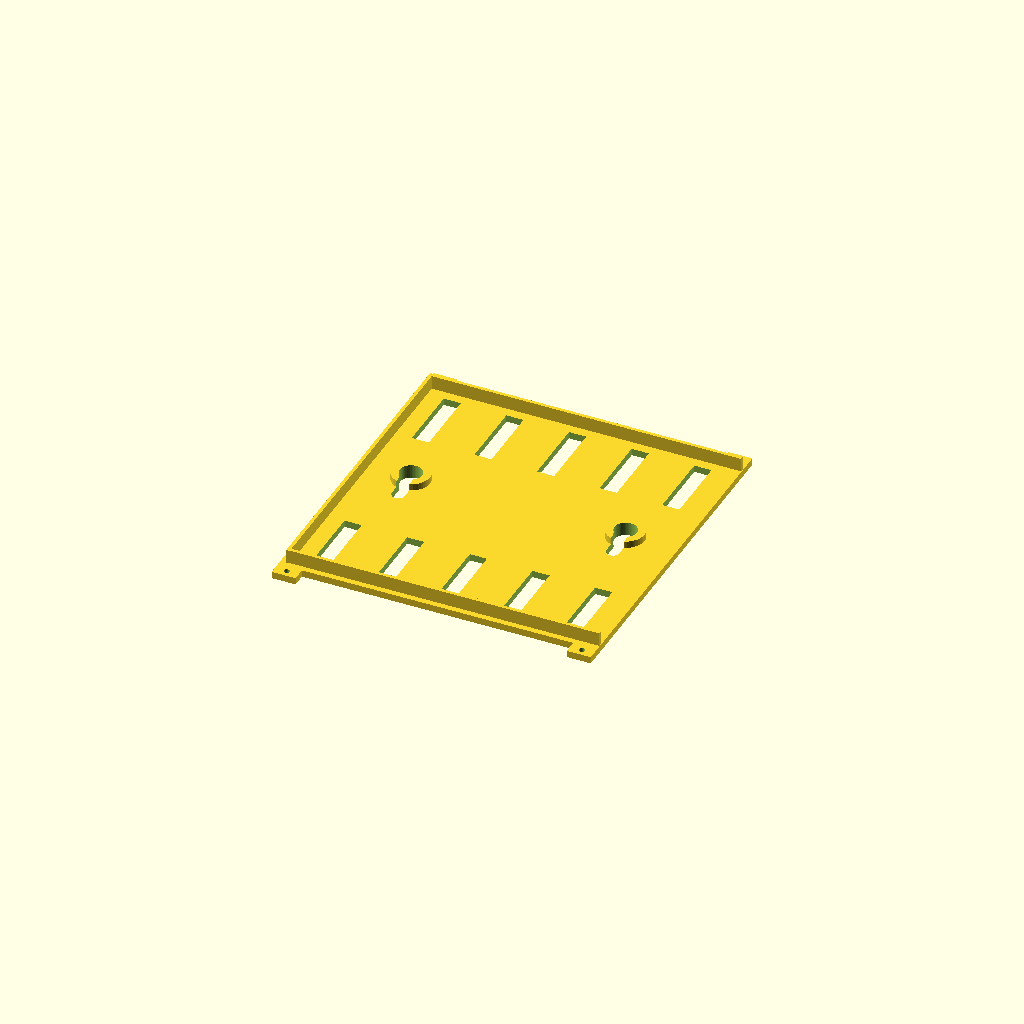
Cell 1 — every parameter at its default value.
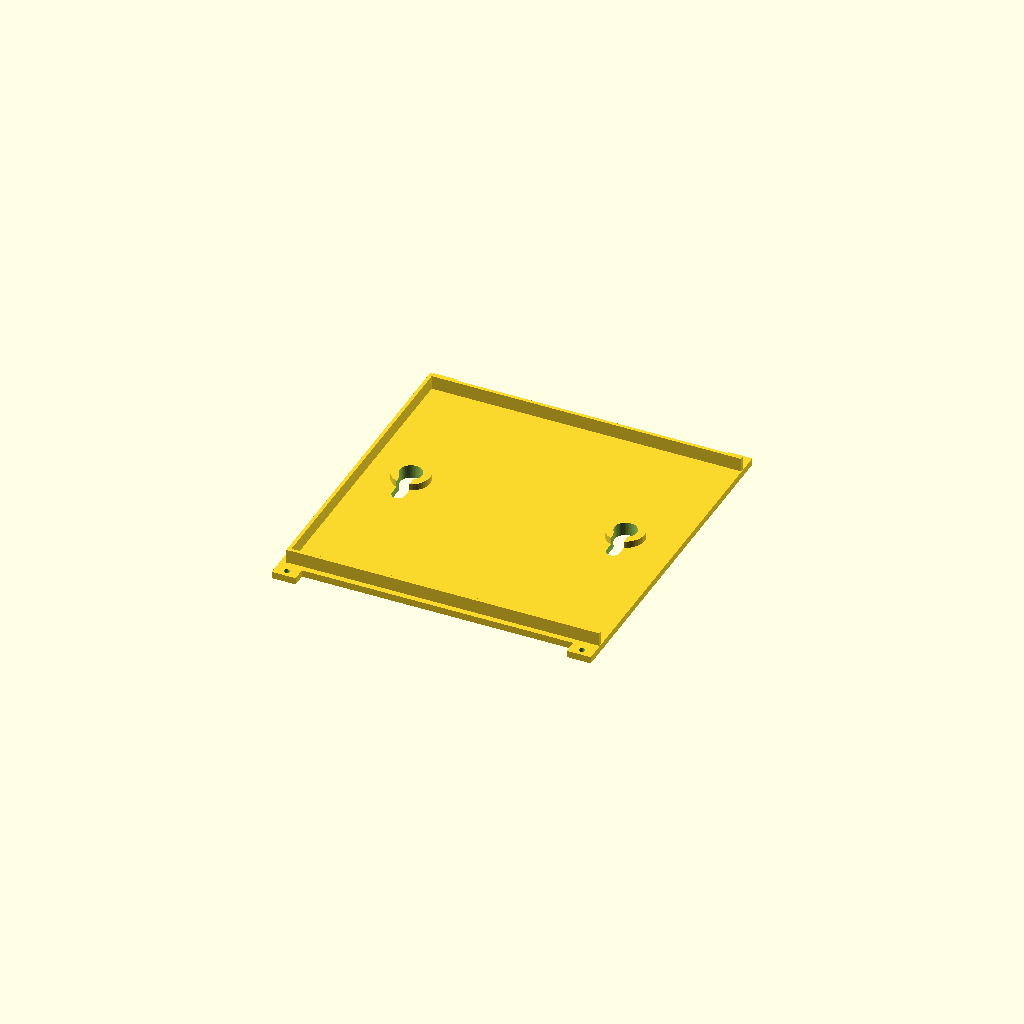
Cell 2: ventilacion = false (everything else at default).
All cells are drawn from one camera (rotation 55°, 0°, 25°, orthographic, colour scheme Cornfield), so only the parameter changes between them.
OpenSCAD source file cajon-router/cajon_router.scad:
// =====================================================================
//  Mini-cajon bajo-mesa para ROUTER + CONVERSOR fibra/ethernet
//  Bandeja del router en DOS PIEZAS (imprimir SIN SOPORTES):
//    - CUERPO: fondo + paredes (boca arriba) + ganchos + cola + agujeros
//              + 4 COLUMNAS de esquina (a toda altura) con pretaladro.
//    - TAPA:   placa con bocallaves + labio de centrado + 4 OREJAS que
//              se atornillan a las columnas del cuerpo. ESA union (4x M3)
//              es la que aguanta el peso; el labio solo centra/sella.
//  El SOPORTE DEL CONVERSOR no cambia (ya impreso).
//  Unidades: milimetros. Necesita la libreria BOSL2.
// =====================================================================

include <BOSL2/std.scad>

/* --------- QUE PIEZA IMPRIMIR (1 = si, 0 = no) -------------- */
imprimir_cuerpo    = 0;
imprimir_tapa      = 1;
imprimir_conversor = 0;   // ya impreso

/* ----------------------- APARATOS (mm) ---------------------- */
r_x = 170; r_y = 170; r_z = 60;
c_x = 90;  c_y = 70;  c_z = 25;

/* ----------------------- HOLGURAS / GROSORES ---------------- */
holgura        = 8;  // conversor (NO TOCAR: ya impreso)
holgura_router = 5;  // router
pared       = 3;
suelo       = 3;
techo       = 4;
margen_alto = 8;
c_extra     = 30;

/* ----------------- DIVISION CUERPO / TAPA ------------------ */
lab_alto = 8;     // labio (solo centrado/sellado)
lab_gros = 2;
lab_holg = 0.35;

/* -------- UNION RESISTENTE TAPA-CUERPO (orejas + tornillo) -- */
union_tornillos = true;
tu_w     = 14;    // ancho de la oreja/columna
tu_out   = 8;     // cuanto sobresale la oreja (< saliente de ganchos)
tu_pilot = 2.6;   // pretaladro en el cuerpo (M3 autorroscante)
tu_clear = 3.4;   // paso del tornillo en la tapa (M3)
tu_depth = 16;    // profundidad del pretaladro

/* ----------------------- LADO ABIERTO ---------------------- */
lado_abierto = "der";

/* ----------------------- TORNILLOS / BOCALLAVE ------------- */
sep_tornillos = 125;
d_vastago   = 6;
d_cabeza    = 11;     // <-- ¡MIDE EL TUYO Y AJUSTA!
hol_vastago = 1.5;
hol_cabeza  = 2.0;
desliz      = 16;
refuerzo_d  = 22;
refuerzo_h  = 4;

/* ----------------------- GANCHOS PARA BRIDAS (BOSL2) ------ */
ganchos     = true;
g_ancho     = 28;
g_saliente  = 12;
g_base      = 10;
g_labio     = 12;
g_ranura_x  = 14;
g_ranura_y  = 3.5;

/* ----------------- COLA DE MILANO + CONEXION --------------- */
cm_cuello = 9;
cm_base   = 15;
cm_prof   = 6;
cm_pad    = 3;
cm_holg   = 0.4;
cm_yoff   = 33;
cab_con_w = 26;
cab_con_h = 22;

/* ----------------------- EXTRAS ----------------------------- */
ventilacion   = true;
cable_frontal = true;
cable_trasero = true;
ancho_cable   = 50;
alto_cable    = 42;
$fn = 48;

// =====================================================================
//  CALCULOS
// =====================================================================
rx_in = r_x + 2*holgura_router;
ry_in = r_y + 2*holgura_router;
cx_in = c_x + 2*holgura;
cy_in = c_y + 2*holgura;

inner_w = rx_in;  inner_d = ry_in;  inner_h = r_z + margen_alto;
outer_w = inner_w + 2*pared;
outer_d = inner_d + 2*pared;
rim_z   = suelo + inner_h;
outer_h = rim_z + techo;

kx1 = outer_w/2 - sep_tornillos/2;
kx2 = outer_w/2 + sep_tornillos/2;
ky  = outer_d/2 - desliz/2;

cm_z0 = suelo + 6;

h_iw = cx_in + c_extra;  h_id = cy_in;  h_ih = c_z + 6;
HW = h_iw + 2*pared;     HD = h_id + 2*pared;

cm_y_tray = outer_d/2 + cm_yoff;
cm_y_hold = HD/2 + cm_yoff;
cz_con    = suelo + inner_h/2;

dx_mate = -(cm_prof + cm_pad) - HW;
dy_mate = outer_d/2 - HD/2;
dz_mate = cm_z0 + 4;

// orejas/columnas: centros en las 4 esquinas
tux  = [tu_w/2, outer_w - tu_w/2];
tuyf = -tu_out/2;             // pretaladro frontal
tuyb = outer_d + tu_out/2;    // pretaladro trasero

// =====================================================================
//  MODULOS COMUNES
// =====================================================================
module bocallave2d() {
    dh = d_cabeza + hol_cabeza;  sw = d_vastago + hol_vastago;
    union() {
        circle(d = dh);
        translate([-sw/2, 0]) square([sw, desliz]);
        translate([0, desliz]) circle(d = sw);
    }
}
module cola2d(h) {
    polygon([[0, -(cm_cuello/2 + h)], [cm_prof, -(cm_base/2 + h)],
             [cm_prof,  (cm_base/2 + h)], [0,  (cm_cuello/2 + h)]]);
}
module bocallaves() {
    for (kx = [kx1, kx2])
        translate([kx, ky, rim_z - refuerzo_h - 1])
            linear_extrude(height = techo + refuerzo_h + 2) bocallave2d();
}
module vent_tapa() {
    for (i = [0:4]) {
        translate([20 + i*((outer_w-40)/4) - 5, pared + 8, rim_z - 1]) cube([10, 40, techo + 2]);
        translate([20 + i*((outer_w-40)/4) - 5, outer_d - pared - 48, rim_z - 1]) cube([10, 40, techo + 2]);
    }
}

// =====================================================================
//  CUERPO
// =====================================================================
module fondo() { cube([outer_w, outer_d, suelo]); }
module paredes() {
    translate([0, 0, suelo])                cube([outer_w, pared, inner_h]);
    translate([0, outer_d - pared, suelo])   cube([outer_w, pared, inner_h]);
    if (lado_abierto != "izq") translate([0, 0, suelo])            cube([pared, outer_d, inner_h]);
    if (lado_abierto != "der") translate([outer_w - pared, 0, suelo]) cube([pared, outer_d, inner_h]);
}
module gancho(cx) {
    translate([cx, 0, 0]) difference() {
        union() {
            translate([0, -g_saliente/2, g_base/2]) cuboid([g_ancho, g_saliente, g_base], rounding = 2.5, edges = "Z");
            translate([0, -g_saliente + 2, g_base + g_labio/2]) cuboid([g_ancho, 4, g_labio], rounding = 1.5, edges = "Z");
        }
        for (yy = [-g_saliente*0.30, -g_saliente*0.66])
            translate([0, yy, g_base/2]) cube([g_ranura_x, g_ranura_y, g_base + 2], center = true);
    }
}
module cola_hembra() {
    difference() {
        translate([-(cm_prof+cm_pad), cm_y_tray-(cm_base/2+cm_pad+2), cm_z0])
            cube([cm_prof+cm_pad, cm_base+2*cm_pad+4, rim_z - cm_z0]);
        translate([-(cm_prof+cm_pad), cm_y_tray, cm_z0+4])
            linear_extrude(rim_z - (cm_z0+4) + 2) cola2d(cm_holg);
    }
}
module ranura_cable_frontal() {
    translate([outer_w/2 - ancho_cable/2, -1, suelo + inner_h/2 - alto_cable/2]) cube([ancho_cable, pared + 2, alto_cable]);
}
module ranura_cable_trasera() {
    translate([outer_w/2 - ancho_cable/2, outer_d - pared - 1, suelo + inner_h/2 - alto_cable/2]) cube([ancho_cable, pared + 2, alto_cable]);
}
module conexion_bandeja() {
    translate([-1, outer_d/2 - cab_con_w/2, cz_con - cab_con_h/2]) cube([pared + 2, cab_con_w, cab_con_h]);
}
module vent_fondo() {
    for (i = [0:5]) translate([outer_w/2 - 72 + i*24, outer_d/2 - 60, -1]) cube([10, 120, suelo + 2]);
}
// columnas de esquina a toda altura (con la oreja saliente), macizas
module columnas_cuerpo() {
    for (x = tux) {
        translate([x - tu_w/2, -tu_out, 0])           cube([tu_w, tu_out + pared, rim_z]);   // frontal
        translate([x - tu_w/2, outer_d - pared, 0])    cube([tu_w, tu_out + pared, rim_z]);    // trasera
    }
}
module pretaladros() {
    for (x = tux) {
        translate([x, tuyf, rim_z - tu_depth]) cylinder(h = tu_depth + 0.1, d = tu_pilot);
        translate([x, tuyb, rim_z - tu_depth]) cylinder(h = tu_depth + 0.1, d = tu_pilot);
    }
}

module cuerpo() {
    difference() {
        union() {
            fondo();
            paredes();
            cola_hembra();
            if (ganchos) { gancho(outer_w*0.35); gancho(outer_w*0.65); }
            if (union_tornillos) columnas_cuerpo();
        }
        if (cable_frontal) ranura_cable_frontal();
        if (cable_trasero) ranura_cable_trasera();
        conexion_bandeja();
        if (ventilacion) vent_fondo();
        if (union_tornillos) pretaladros();
    }
}

// =====================================================================
//  TAPA
// =====================================================================
module labio_tapa() {
    z0 = rim_z - lab_alto;
    x0 = pared + lab_holg;
    xr = outer_w - lab_holg;
    union() {
        translate([x0, pared, z0])                                  cube([lab_gros, inner_d, lab_alto]);
        translate([x0, pared + lab_holg, z0])                       cube([xr - x0, lab_gros, lab_alto]);
        translate([x0, outer_d - pared - lab_holg - lab_gros, z0])  cube([xr - x0, lab_gros, lab_alto]);
    }
}
module orejas_tapa() {
    for (x = tux) {
        translate([x - tu_w/2, -tu_out, rim_z])   cube([tu_w, tu_out, techo]);     // frontal
        translate([x - tu_w/2, outer_d, rim_z])    cube([tu_w, tu_out, techo]);      // trasera
    }
}
module pasos_tornillo() {
    for (x = tux) {
        translate([x, tuyf, rim_z - 0.5]) cylinder(h = techo + 1, d = tu_clear);
        translate([x, tuyb, rim_z - 0.5]) cylinder(h = techo + 1, d = tu_clear);
    }
}

module tapa_pieza() {
    difference() {
        union() {
            translate([0, 0, rim_z]) cube([outer_w, outer_d, techo]);
            for (kx = [kx1, kx2]) translate([kx, ky, rim_z - refuerzo_h]) cylinder(h = refuerzo_h, d = refuerzo_d);
            labio_tapa();
            if (union_tornillos) orejas_tapa();
        }
        bocallaves();
        if (ventilacion) vent_tapa();
        if (union_tornillos) pasos_tornillo();
    }
}

// =====================================================================
//  SOPORTE DEL CONVERSOR  (NO CAMBIAR: ya impreso)
// =====================================================================
module soporte_conversor() {
    difference() {
        union() {
            cube([HW, HD, suelo]);
            translate([0,0,suelo])          cube([pared, HD, h_ih]);
            translate([h_iw+pared,0,suelo])  cube([pared, HD, h_ih]);
            translate([0,0,suelo])          cube([HW, pared, h_ih]);
            translate([0,h_id+pared,suelo])  cube([HW, pared, h_ih]);
            translate([HW, cm_y_hold, 0]) linear_extrude(h_ih) cola2d(0);
        }
        for (i = [0:4]) translate([HW/2 - 32 + i*16, HD/2 - 25, -1]) cube([6, 50, suelo + 2]);
        translate([h_iw + pared - 1, HD/2 - cab_con_w/2, (cz_con - dz_mate) - cab_con_h/2]) cube([pared + 2, cab_con_w, cab_con_h]);
    }
}

// =====================================================================
//  SALIDA
// =====================================================================
montar = (imprimir_cuerpo + imprimir_tapa + imprimir_conversor) > 1;
if (imprimir_cuerpo) cuerpo();
if (imprimir_tapa) {
    if (montar) tapa_pieza();
    else translate([0, outer_d + tu_out, rim_z + techo]) rotate([180,0,0]) tapa_pieza();
}
if (imprimir_conversor) {
    if (montar) translate([dx_mate, dy_mate, dz_mate]) soporte_conversor();
    else soporte_conversor();
}
Customizer parameters (derived from the source; name, type, default, range or options):
imprimir_cuerpo: number, default 0
imprimir_tapa: number, default 1
imprimir_conversor: number, default 0
holgura: number, default 8
holgura_router: number, default 5
pared: number, default 3
suelo: number, default 3
techo: number, default 4
margen_alto: number, default 8
c_extra: number, default 30
lab_alto: number, default 8
lab_gros: number, default 2
lab_holg: number, default 0.35
union_tornillos: bool, default true
tu_w: number, default 14
tu_out: number, default 8
tu_pilot: number, default 2.6
tu_clear: number, default 3.4
tu_depth: number, default 16
lado_abierto: string, default "der"
sep_tornillos: number, default 125
d_vastago: number, default 6
d_cabeza: number, default 11
hol_vastago: number, default 1.5
hol_cabeza: number, default 2
desliz: number, default 16
refuerzo_d: number, default 22
refuerzo_h: number, default 4
ganchos: bool, default true
g_ancho: number, default 28
g_saliente: number, default 12
g_base: number, default 10
g_labio: number, default 12
g_ranura_x: number, default 14
g_ranura_y: number, default 3.5
cm_cuello: number, default 9
cm_base: number, default 15
cm_prof: number, default 6
cm_pad: number, default 3
cm_holg: number, default 0.4
cm_yoff: number, default 33
cab_con_w: number, default 26
cab_con_h: number, default 22
ventilacion: bool, default true
cable_frontal: bool, default true
cable_trasero: bool, default true
ancho_cable: number, default 50
alto_cable: number, default 42
